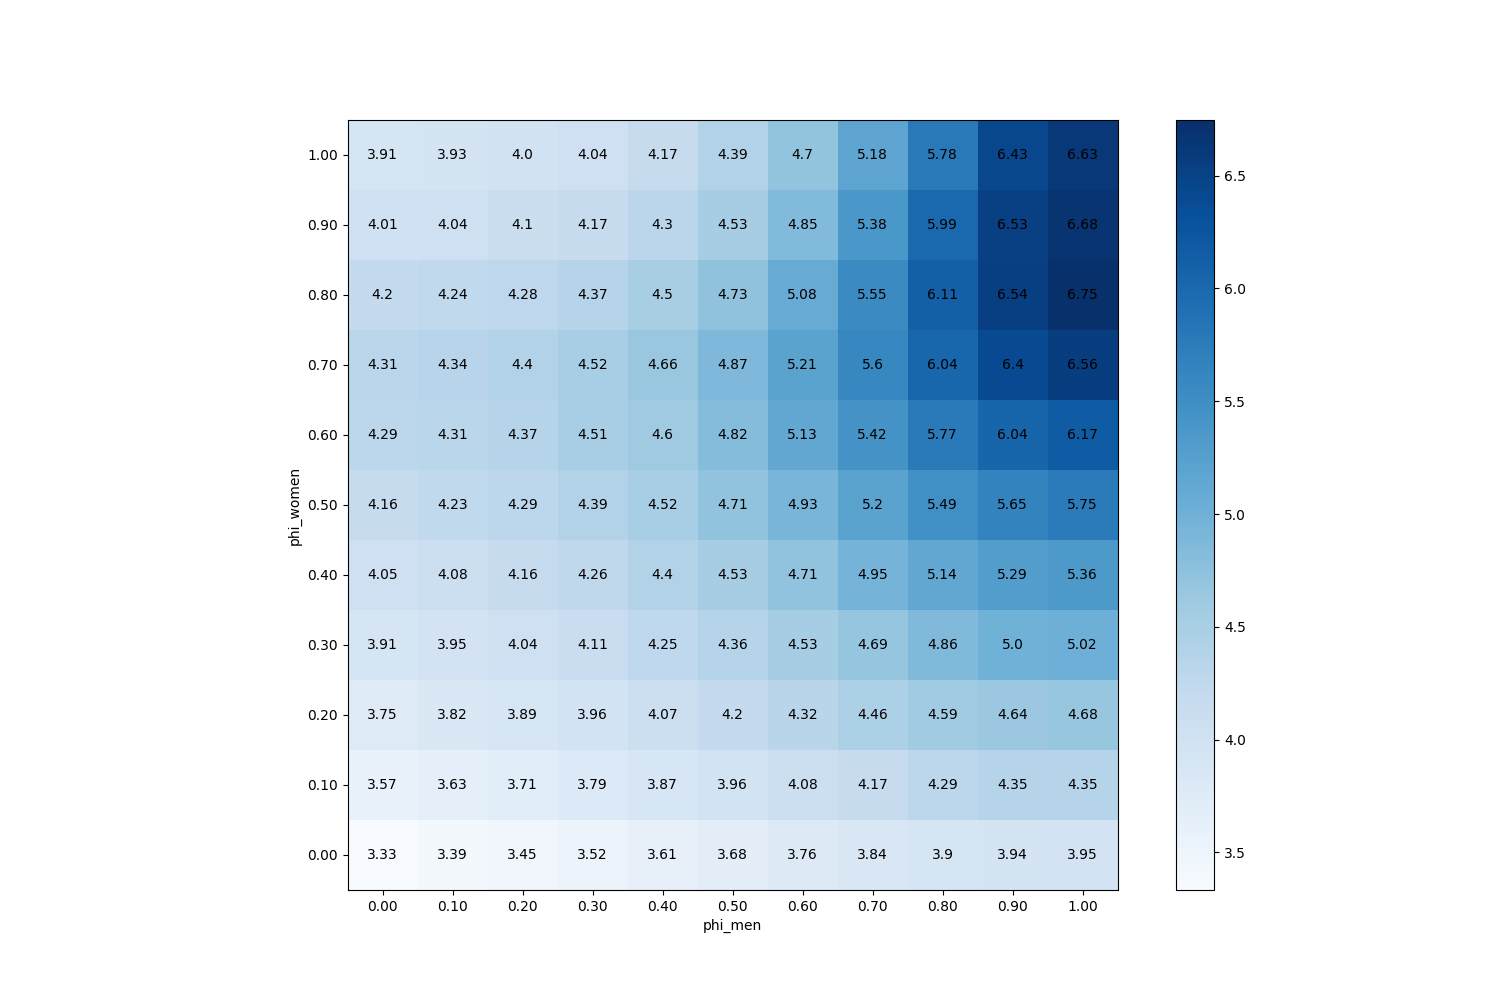

The table this chart was drawn from, first rows:
phi_men, phi_women
(0.0, 0.0), 3.333
(0.1, 0.0), 3.39
(0.2, 0.0), 3.449
(0.3, 0.0), 3.521
(0.4, 0.0), 3.605
(0.5, 0.0), 3.682
(0.6, 0.0), 3.764
(0.7, 0.0), 3.843
(0.8, 0.0), 3.901
(0.9, 0.0), 3.936
(1.0, 0.0), 3.949
(0.0, 0.1), 3.57
(0.1, 0.1), 3.63
(0.2, 0.1), 3.706
(0.3, 0.1), 3.794
(0.4, 0.1), 3.87
(0.5, 0.1), 3.964
(0.6, 0.1), 4.076
(0.7, 0.1), 4.172
(0.8, 0.1), 4.287
(0.9, 0.1), 4.35
(1.0, 0.1), 4.347
(0.0, 0.2), 3.754
(0.1, 0.2), 3.816
(0.2, 0.2), 3.886
(0.3, 0.2), 3.962
(0.4, 0.2), 4.07
(0.5, 0.2), 4.196
(0.6, 0.2), 4.325
(0.7, 0.2), 4.465
(0.8, 0.2), 4.585
(0.9, 0.2), 4.639
(1.0, 0.2), 4.676
(0.0, 0.3), 3.91
(0.1, 0.3), 3.951
(0.2, 0.3), 4.044
(0.3, 0.3), 4.108
(0.4, 0.3), 4.249
(0.5, 0.3), 4.364
(0.6, 0.3), 4.529
(0.7, 0.3), 4.687
(0.8, 0.3), 4.862
(0.9, 0.3), 4.999
(1.0, 0.3), 5.022
(0.0, 0.4), 4.048
(0.1, 0.4), 4.078
(0.2, 0.4), 4.16
(0.3, 0.4), 4.263
(0.4, 0.4), 4.396
(0.5, 0.4), 4.533
(0.6, 0.4), 4.707
(0.7, 0.4), 4.951
(0.8, 0.4), 5.143
(0.9, 0.4), 5.292
(1.0, 0.4), 5.356
(0.0, 0.5), 4.161
(0.1, 0.5), 4.231
(0.2, 0.5), 4.289
(0.3, 0.5), 4.392
(0.4, 0.5), 4.516
... 61 more rows
